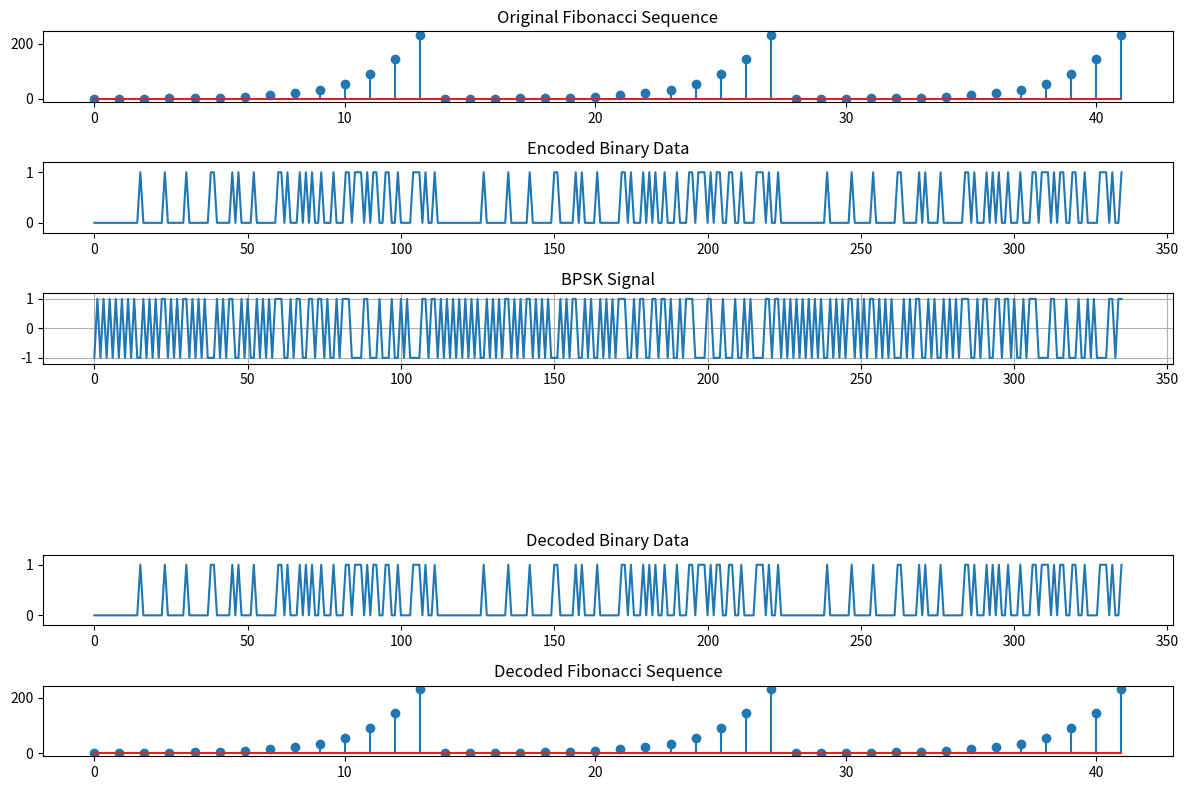
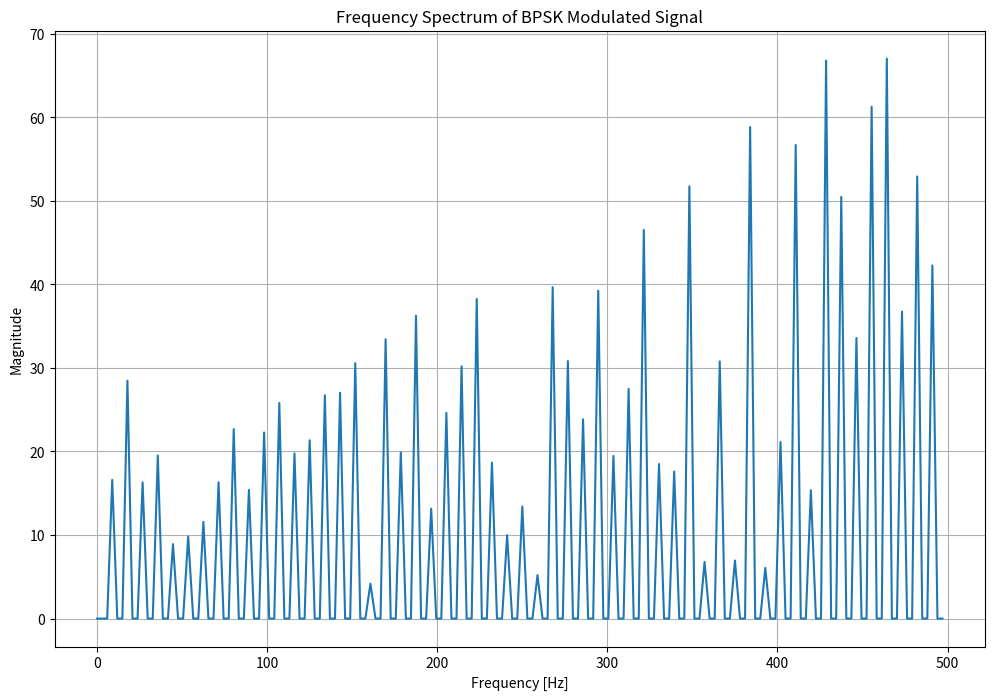

Reproduce these figures in Python, in order.
import numpy as np
import matplotlib.pyplot as plt
from scipy.signal import butter, lfilter
from scipy.fftpack import fft

# Generate the Fibonacci sequence up to a certain length
def generate_fibonacci_sequence(n, repeats=1):
    fib_sequence = [0, 1]
    while len(fib_sequence) < n:
        fib_sequence.append(fib_sequence[-1] + fib_sequence[-2])
    full_sequence = np.tile(fib_sequence,reps=repeats)
    return full_sequence


# Convert the Fibonacci sequence to binary representation and collect into bytes
def fibonacci_to_binary_bytes(fib_sequence, byte_length=8):
    binary_data = []
    for num in fib_sequence:
        binary_str = format(num, '0{}b'.format(byte_length))
        for bit in binary_str:
            binary_data.append(int(bit))
    return np.array(binary_data)



# Map binary data to BPSK symbols
def binary_to_bpsk(binary_data):
    bpsk_signal = np.zeros(len(binary_data))
    current_phase = 1  # Start with a phase of 0 degrees (represented by +1)
    for i, bit in enumerate(binary_data):
        if bit == 0:
            current_phase = -current_phase  # 180-degree phase shift
        bpsk_signal[i] = current_phase
    return bpsk_signal

# Design a low-pass filter
def butter_lowpass_filter(data, cutoff, fs, order=5):
    nyquist = 0.5 * fs
    normal_cutoff = cutoff / nyquist
    b, a = butter(order, normal_cutoff, btype='low', analog=False)
    y = lfilter(b, a, data)
    return y

# Decode the BPSK signal to binary data
def bpsk_to_binary(bpsk_signal):
    binary_data = np.zeros(len(bpsk_signal), dtype=int)
    for i in range(1, len(bpsk_signal)):
        if bpsk_signal[i] != bpsk_signal[i - 1]:
            binary_data[i] = 0  # Phase change detected
        else:
            binary_data[i] = 1  # No phase change
    binary_data[0] = 1 if bpsk_signal[0] == 1 else 0  # Assume the first bit
    return binary_data

# Convert binary data back to Fibonacci sequence
def binary_bytes_to_fibonacci(binary_data, byte_length=8):
    fib_sequence = []
    for i in range(0, len(binary_data), byte_length):
        byte_str = ''.join(str(bit) for bit in binary_data[i:i + byte_length])
        num = int(byte_str, 2)
        fib_sequence.append(num)
    return fib_sequence

# Parameters
fib_length = 14   # Number of Fibonacci numbers to generate
byte_length = 8   # Length of each binary byte
fs = 1000.0       # Sampling frequency
cutoff = 100.0    # Cutoff frequency of the filter

# Generate Fibonacci sequence
fib_sequence = generate_fibonacci_sequence(fib_length,repeats=3)

# Convert Fibonacci sequence to binary data
encoded_binary_data = fibonacci_to_binary_bytes(fib_sequence, byte_length)

# Convert binary data to BPSK symbols
bpsk_signal = binary_to_bpsk(encoded_binary_data)

# Apply low-pass filter to keep the signal centered around zero
# bpsk_modulated = butter_lowpass_filter(bpsk_signal, cutoff, fs)

# Compute FFT
N = len(bpsk_signal)
bpsk_fft = fft(bpsk_signal)
bpsk_fft = np.abs(bpsk_fft[:N//2])  # Take the positive frequency components
bpsk_fft[0] = 0 # DC filter?
freqs = np.fft.fftfreq(N, 1/fs)[:N//2]

# Decode the BPSK signal back to binary data
decoded_binary_data = bpsk_to_binary(bpsk_signal) # bpsk_signal)

# Convert binary data back to Fibonacci sequence
# decoded_fib_sequence = binary_bytes_to_fibonacci(decoded_binary_data, byte_length)
decoded_fib_sequence = binary_bytes_to_fibonacci(decoded_binary_data, byte_length)

# Plot the signals
plt.figure(figsize=(12, 8))

plt.subplot(6, 1, 1)
plt.title('Original Fibonacci Sequence')
plt.stem(fib_sequence)

plt.subplot(6, 1, 2)
plt.title('Encoded Binary Data')
plt.plot(encoded_binary_data)
plt.ylim([-0.2, 1.2])



plt.subplot(6, 1, 3)
plt.title('BPSK Signal')
plt.plot(bpsk_signal)
plt.grid(True)
plt.ylim([-1.2, 1.2])

# plt.subplot(6, 1, 4)
# plt.title('Modulated BPSK Signal')
# plt.plot(bpsk_modulated)
# plt.grid(True)
# plt.ylim([-1.2, 1.2])

plt.subplot(6, 1, 5)
plt.title('Decoded Binary Data')
plt.plot(decoded_binary_data)
plt.ylim([-0.2, 1.2])

plt.subplot(6, 1, 6)
plt.title('Decoded Fibonacci Sequence')
plt.stem(decoded_fib_sequence)

plt.tight_layout()

plt.figure(figsize=(12, 8))
plt.plot(freqs, bpsk_fft)
plt.title("Frequency Spectrum of BPSK Modulated Signal")
plt.xlabel("Frequency [Hz]")
plt.ylabel("Magnitude")
plt.grid(True)

plt.show()


print("Original Fibonacci Sequence:", fib_sequence)
print("Decoded Fibonacci Sequence:", decoded_fib_sequence)
